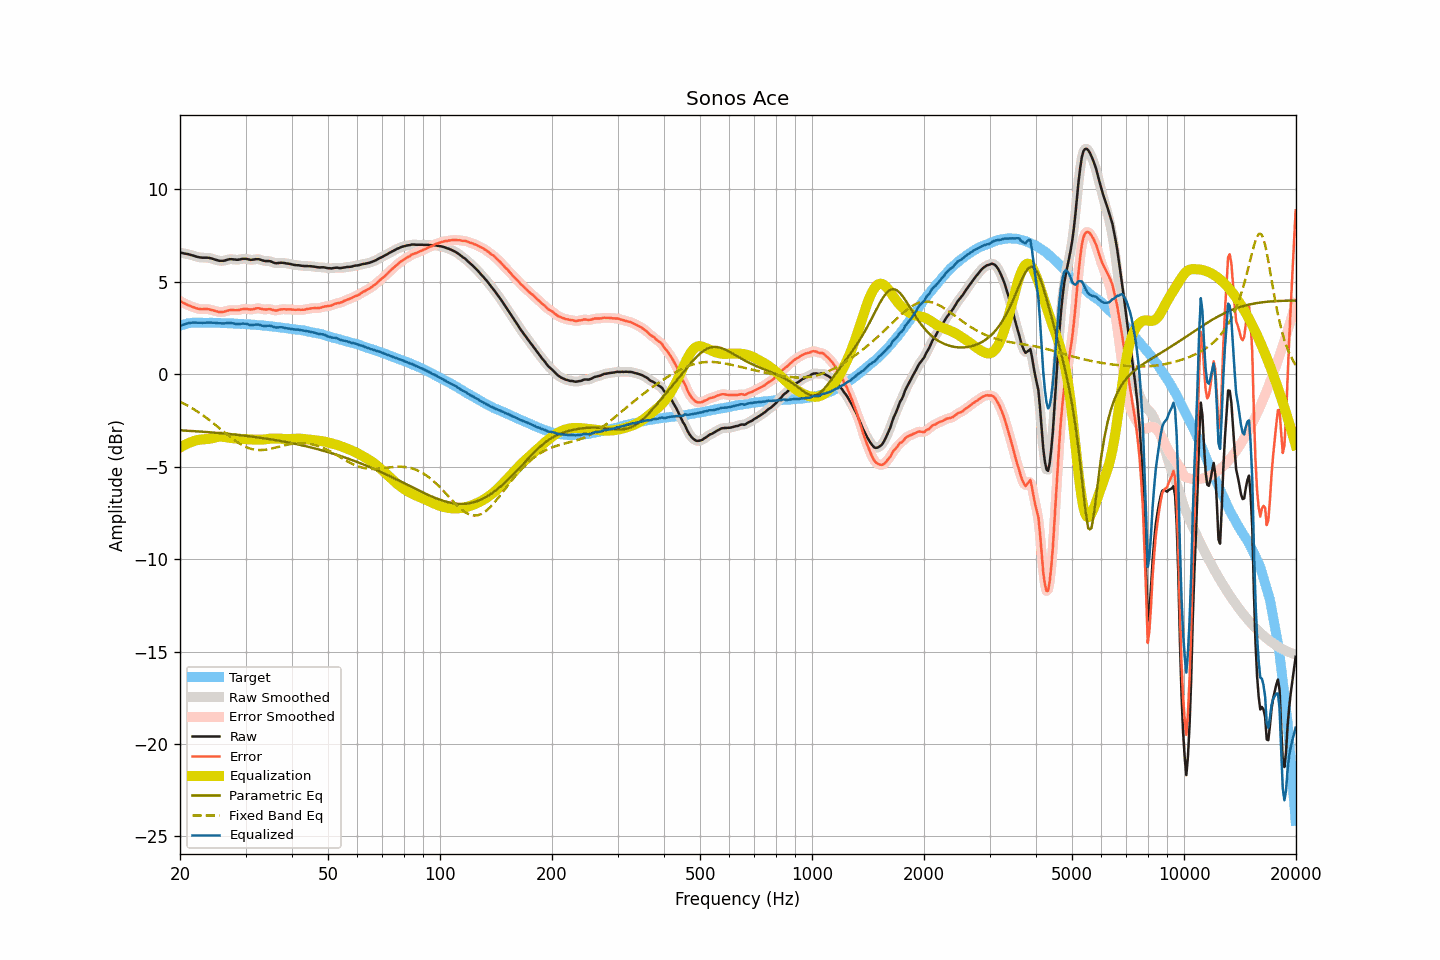

Source data for this figure (header and first rows):
frequency, raw, smoothed, error, error_smoothed, equalization, parametric_eq, fixed_band_eq, equalized_raw, equalized_smoothed, target
20.00, 6.58, 6.58, 3.96, 3.96, -3.97, -3.03, -1.49, 2.62, 2.62, 2.62
20.20, 6.56, 6.56, 3.91, 3.91, -3.92, -3.04, -1.53, 2.65, 2.65, 2.65
20.40, 6.54, 6.55, 3.86, 3.87, -3.87, -3.04, -1.57, 2.68, 2.68, 2.68
20.61, 6.52, 6.53, 3.83, 3.82, -3.82, -3.05, -1.62, 2.70, 2.71, 2.70
20.81, 6.51, 6.51, 3.78, 3.78, -3.78, -3.05, -1.66, 2.74, 2.73, 2.73
21.02, 6.49, 6.49, 3.74, 3.74, -3.74, -3.06, -1.71, 2.76, 2.76, 2.76
21.23, 6.47, 6.47, 3.71, 3.70, -3.70, -3.06, -1.76, 2.77, 2.77, 2.77
21.44, 6.44, 6.45, 3.67, 3.67, -3.67, -3.07, -1.81, 2.78, 2.78, 2.78
21.66, 6.42, 6.42, 3.64, 3.64, -3.63, -3.08, -1.86, 2.79, 2.79, 2.79
21.87, 6.39, 6.39, 3.61, 3.60, -3.60, -3.08, -1.92, 2.79, 2.79, 2.79
22.09, 6.36, 6.37, 3.57, 3.57, -3.58, -3.09, -1.97, 2.79, 2.79, 2.80
22.31, 6.34, 6.34, 3.55, 3.55, -3.56, -3.09, -2.03, 2.79, 2.79, 2.79
22.54, 6.32, 6.32, 3.53, 3.53, -3.54, -3.10, -2.09, 2.78, 2.78, 2.79
22.76, 6.31, 6.31, 3.52, 3.52, -3.53, -3.10, -2.15, 2.78, 2.78, 2.79
22.99, 6.30, 6.31, 3.52, 3.52, -3.53, -3.11, -2.21, 2.78, 2.78, 2.78
23.22, 6.30, 6.30, 3.52, 3.52, -3.52, -3.12, -2.27, 2.78, 2.78, 2.78
23.45, 6.30, 6.30, 3.52, 3.52, -3.51, -3.12, -2.33, 2.79, 2.79, 2.78
23.69, 6.30, 6.30, 3.52, 3.52, -3.51, -3.13, -2.40, 2.80, 2.79, 2.78
23.92, 6.29, 6.29, 3.51, 3.51, -3.50, -3.14, -2.46, 2.80, 2.80, 2.78
24.16, 6.27, 6.28, 3.48, 3.49, -3.48, -3.14, -2.53, 2.79, 2.79, 2.79
24.40, 6.25, 6.25, 3.47, 3.47, -3.46, -3.15, -2.60, 2.79, 2.79, 2.79
24.65, 6.22, 6.22, 3.45, 3.44, -3.44, -3.16, -2.67, 2.78, 2.78, 2.78
24.89, 6.19, 6.20, 3.42, 3.42, -3.42, -3.17, -2.74, 2.78, 2.78, 2.78
25.14, 6.17, 6.17, 3.40, 3.39, -3.40, -3.17, -2.81, 2.78, 2.77, 2.78
25.39, 6.14, 6.15, 3.37, 3.37, -3.38, -3.18, -2.88, 2.76, 2.76, 2.77
25.65, 6.13, 6.13, 3.36, 3.36, -3.38, -3.19, -2.95, 2.76, 2.76, 2.77
25.91, 6.13, 6.13, 3.37, 3.36, -3.38, -3.20, -3.02, 2.75, 2.75, 2.76
26.16, 6.13, 6.14, 3.37, 3.38, -3.39, -3.20, -3.09, 2.75, 2.75, 2.76
26.43, 6.15, 6.16, 3.39, 3.40, -3.40, -3.21, -3.17, 2.75, 2.75, 2.76
26.69, 6.18, 6.18, 3.43, 3.42, -3.42, -3.22, -3.24, 2.77, 2.76, 2.76
26.96, 6.20, 6.21, 3.45, 3.45, -3.43, -3.23, -3.31, 2.77, 2.77, 2.76
27.23, 6.22, 6.22, 3.47, 3.46, -3.44, -3.24, -3.38, 2.78, 2.78, 2.76
27.50, 6.22, 6.22, 3.47, 3.47, -3.45, -3.25, -3.44, 2.77, 2.77, 2.75
27.77, 6.21, 6.22, 3.47, 3.47, -3.46, -3.26, -3.51, 2.75, 2.75, 2.74
28.05, 6.20, 6.20, 3.46, 3.46, -3.47, -3.26, -3.57, 2.73, 2.73, 2.74
28.33, 6.19, 6.20, 3.46, 3.46, -3.48, -3.27, -3.63, 2.72, 2.72, 2.73
28.62, 6.19, 6.20, 3.46, 3.47, -3.49, -3.28, -3.69, 2.71, 2.71, 2.73
28.90, 6.20, 6.21, 3.48, 3.48, -3.49, -3.29, -3.75, 2.71, 2.71, 2.73
29.19, 6.22, 6.22, 3.51, 3.50, -3.50, -3.30, -3.80, 2.72, 2.72, 2.72
29.48, 6.24, 6.24, 3.52, 3.52, -3.51, -3.31, -3.85, 2.74, 2.73, 2.72
29.78, 6.24, 6.25, 3.53, 3.53, -3.51, -3.32, -3.89, 2.73, 2.74, 2.71
30.08, 6.24, 6.24, 3.53, 3.53, -3.51, -3.33, -3.93, 2.73, 2.73, 2.71
30.38, 6.22, 6.22, 3.53, 3.52, -3.52, -3.34, -3.97, 2.70, 2.70, 2.70
30.68, 6.20, 6.20, 3.51, 3.51, -3.52, -3.36, -4.00, 2.68, 2.68, 2.70
30.99, 6.18, 6.19, 3.50, 3.50, -3.53, -3.37, -4.03, 2.65, 2.66, 2.68
31.30, 6.19, 6.19, 3.51, 3.51, -3.53, -3.38, -4.05, 2.66, 2.66, 2.68
31.61, 6.20, 6.20, 3.52, 3.53, -3.54, -3.39, -4.07, 2.67, 2.67, 2.68
31.93, 6.22, 6.22, 3.56, 3.55, -3.54, -3.40, -4.09, 2.69, 2.68, 2.67
32.24, 6.22, 6.23, 3.57, 3.57, -3.54, -3.41, -4.10, 2.68, 2.69, 2.66
32.57, 6.22, 6.22, 3.57, 3.56, -3.54, -3.42, -4.10, 2.68, 2.68, 2.65
32.89, 6.19, 6.19, 3.54, 3.55, -3.54, -3.44, -4.10, 2.65, 2.65, 2.65
33.22, 6.16, 6.17, 3.53, 3.53, -3.54, -3.45, -4.10, 2.62, 2.63, 2.64
33.55, 6.14, 6.14, 3.51, 3.51, -3.53, -3.46, -4.09, 2.61, 2.61, 2.63
33.89, 6.12, 6.13, 3.50, 3.50, -3.52, -3.48, -4.08, 2.60, 2.61, 2.62
34.23, 6.12, 6.13, 3.51, 3.51, -3.51, -3.49, -4.07, 2.61, 2.61, 2.62
34.57, 6.12, 6.12, 3.52, 3.52, -3.50, -3.50, -4.06, 2.63, 2.62, 2.61
34.92, 6.11, 6.11, 3.52, 3.51, -3.49, -3.52, -4.04, 2.63, 2.62, 2.59
35.27, 6.08, 6.08, 3.50, 3.50, -3.48, -3.53, -4.02, 2.60, 2.60, 2.59
35.62, 6.04, 6.05, 3.47, 3.47, -3.48, -3.54, -4.00, 2.56, 2.57, 2.58
35.97, 6.01, 6.02, 3.45, 3.45, -3.48, -3.56, -3.98, 2.54, 2.54, 2.56
... 635 more rows
